The GitHub repository AnnaFilipov93/ReLeaf-old contains a labelled image folder "new_flowers_data" with 7 categories: daisy, dandelion, iris, rose, sunflower, tulip, water lilies. Examples follow, each with its label.

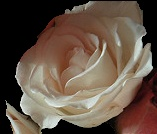
Label: rose

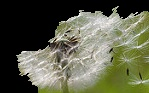
Label: dandelion

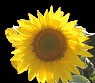
Label: sunflower

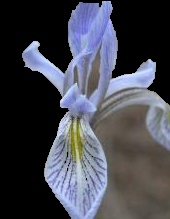
Label: iris

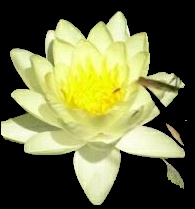
Label: water lilies

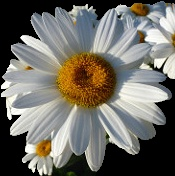
Label: daisy
